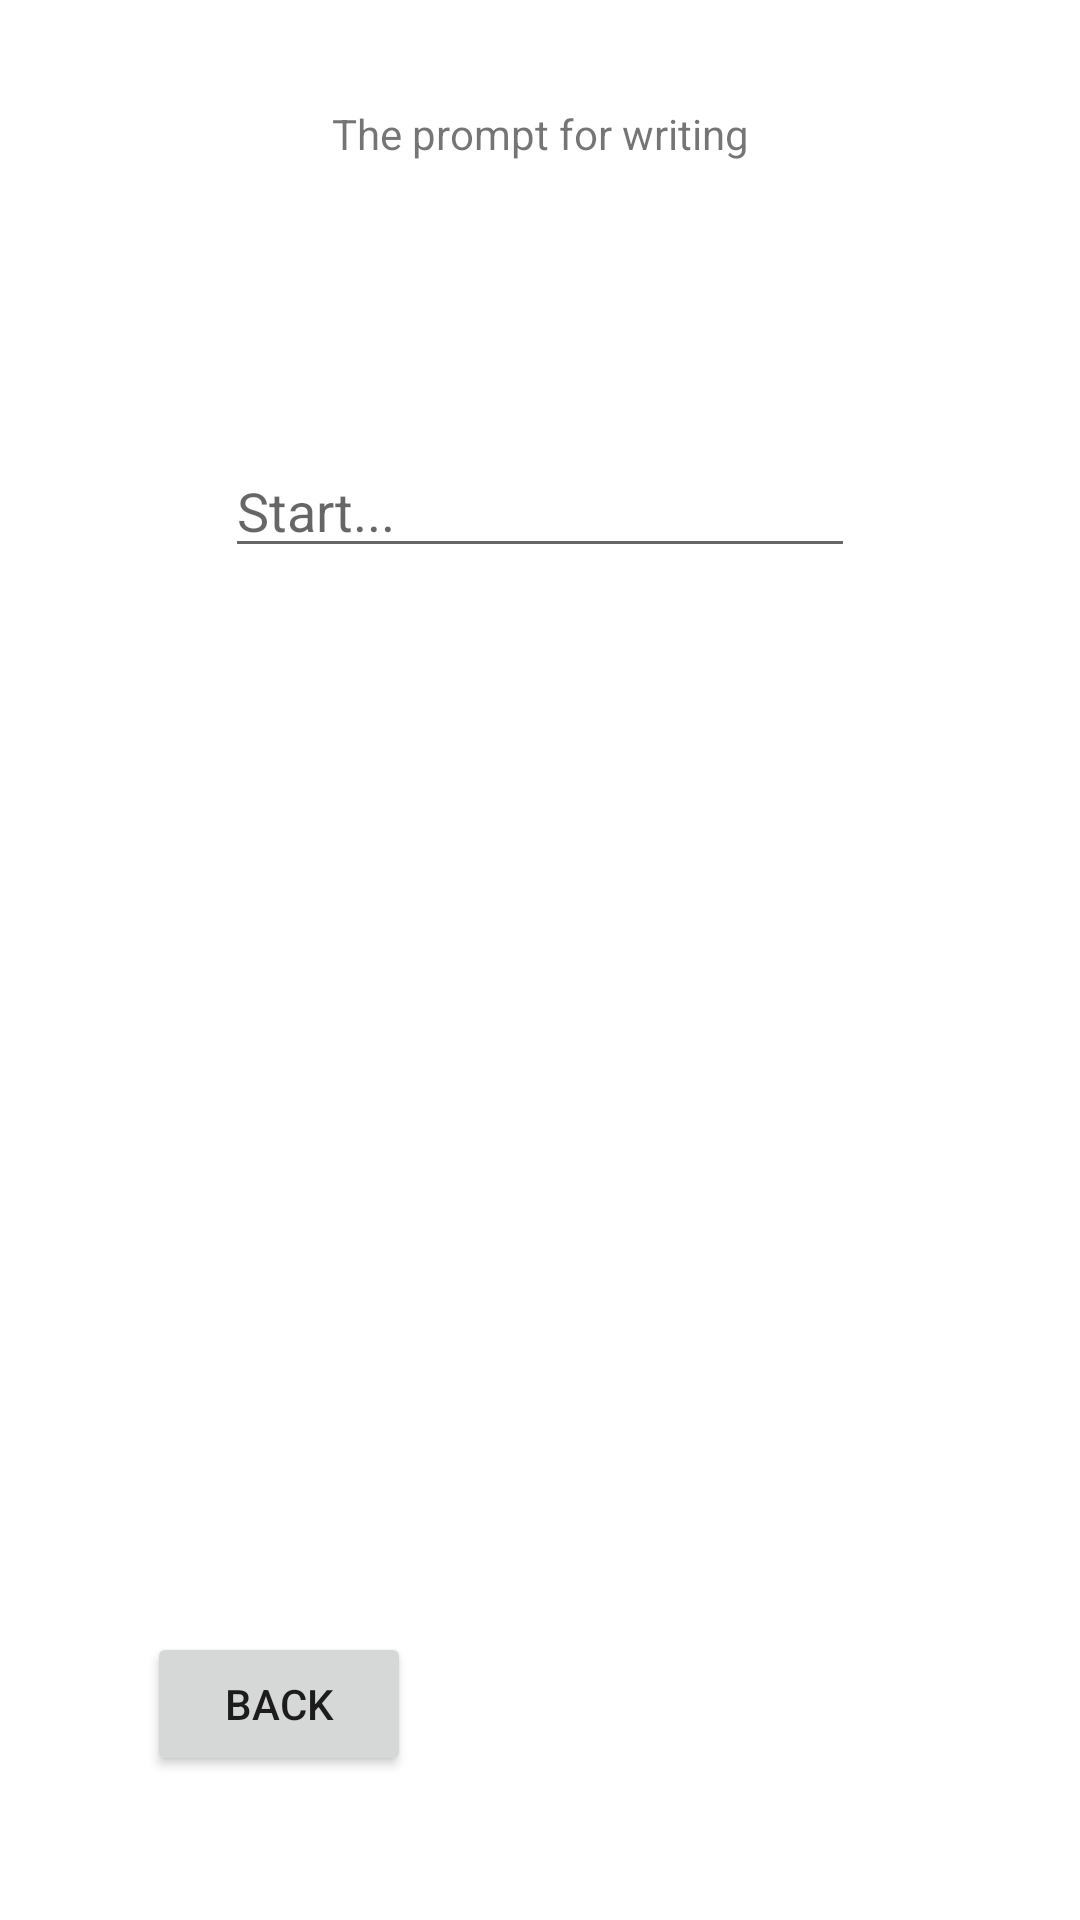

This screen was rendered from an Android layout file. Write that file and the resources it references.
<!-- AndroidManifest.xml: application theme Theme.NotesExperiment -->
<!-- res/layout/activity_write_note.xml -->
<?xml version="1.0" encoding="utf-8"?>
<androidx.constraintlayout.widget.ConstraintLayout xmlns:android="http://schemas.android.com/apk/res/android"
    xmlns:app="http://schemas.android.com/apk/res-auto"
    xmlns:tools="http://schemas.android.com/tools"
    android:layout_width="match_parent"
    android:layout_height="match_parent"
    tools:context=".WriteNoteActivity">

    <TextView
        android:id="@+id/Prompt"
        android:layout_width="wrap_content"
        android:layout_height="wrap_content"
        android:layout_marginTop="35dp"
        android:text="The prompt for writing"
        app:layout_constraintEnd_toEndOf="parent"
        app:layout_constraintStart_toStartOf="parent"
        app:layout_constraintTop_toTopOf="parent" />

    <EditText
        android:id="@+id/note"
        android:layout_width="wrap_content"
        android:layout_height="wrap_content"
        android:layout_marginTop="148dp"
        android:ems="10"
        android:gravity="start|top"
        android:hint="Start..."
        android:inputType="textMultiLine"
        app:layout_constraintEnd_toEndOf="parent"
        app:layout_constraintStart_toStartOf="parent"
        app:layout_constraintTop_toTopOf="parent" />

    <Button
        android:id="@+id/backButton"
        android:layout_width="wrap_content"
        android:layout_height="wrap_content"
        android:layout_marginStart="49dp"
        android:layout_marginBottom="48dp"
        android:text="Back"
        app:layout_constraintBottom_toBottomOf="parent"
        app:layout_constraintStart_toStartOf="parent" />


</androidx.constraintlayout.widget.ConstraintLayout>
<!-- resources referenced by this layout -->
<resources>
  <style name="Theme.NotesExperiment" parent="Theme.MaterialComponents.DayNight.DarkActionBar">
          
          <item name="colorPrimary">@color/purple_500</item>
          <item name="colorPrimaryVariant">@color/purple_700</item>
          <item name="colorOnPrimary">@color/white</item>
          
          <item name="colorSecondary">@color/teal_200</item>
          <item name="colorSecondaryVariant">@color/teal_700</item>
          <item name="colorOnSecondary">@color/black</item>
          
          <item name="android:statusBarColor">?attr/colorPrimaryVariant</item>
          
      </style>
  <!-- not gathered from this repository: default colours our renderer supplied (Android Studio template values) -->
  <color name="purple_500">#FF6200EE</color>
  <color name="purple_700">#FF3700B3</color>
  <color name="teal_200">#FF03DAC5</color>
  <color name="teal_700">#FF018786</color>
  <color name="black">#FF000000</color>
  <color name="white">#FFFFFFFF</color>
</resources>
